Run: headless pygame with SDL's dummy video driver; simulated clock (each Clock.tick advances the game by its frame time, no real sleeping); random seed 0; keys injected as events and as key.get_pressed() state; no mouse input.
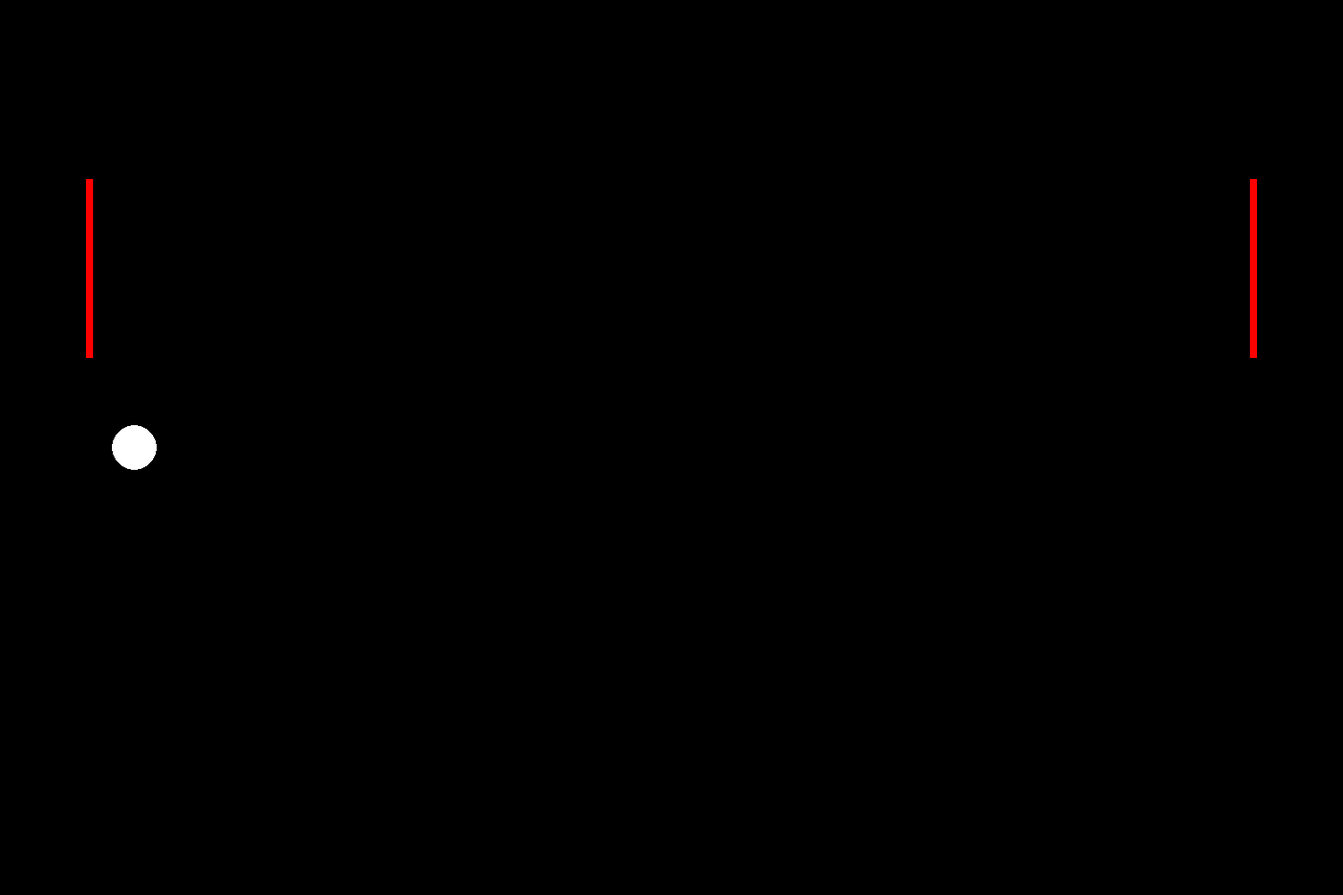
Frame 1 of 4 · flips 1–60 · no input
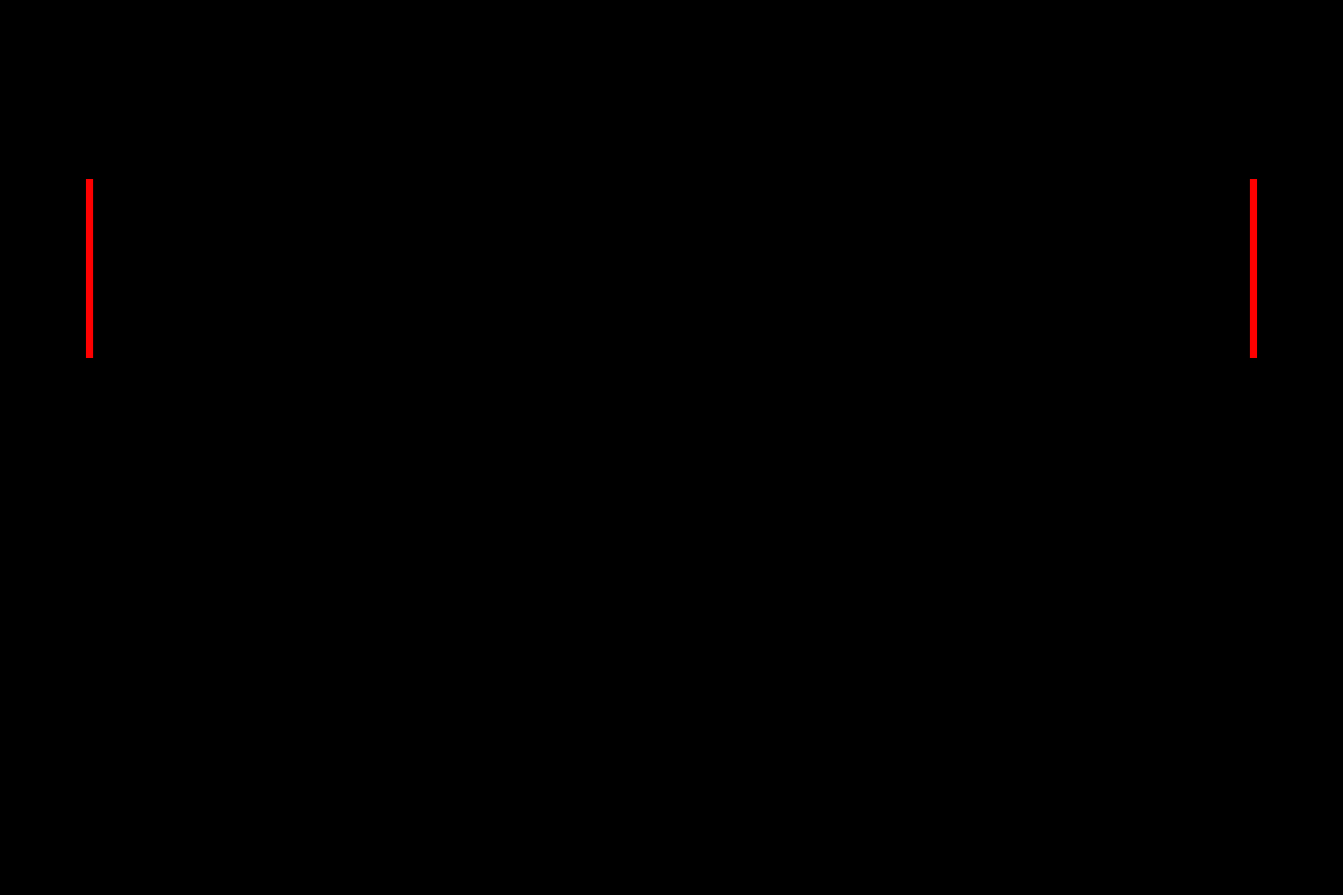
Frame 2 of 4 · flips 61–180 · tapped SPACE, RETURN · held RIGHT (→), D
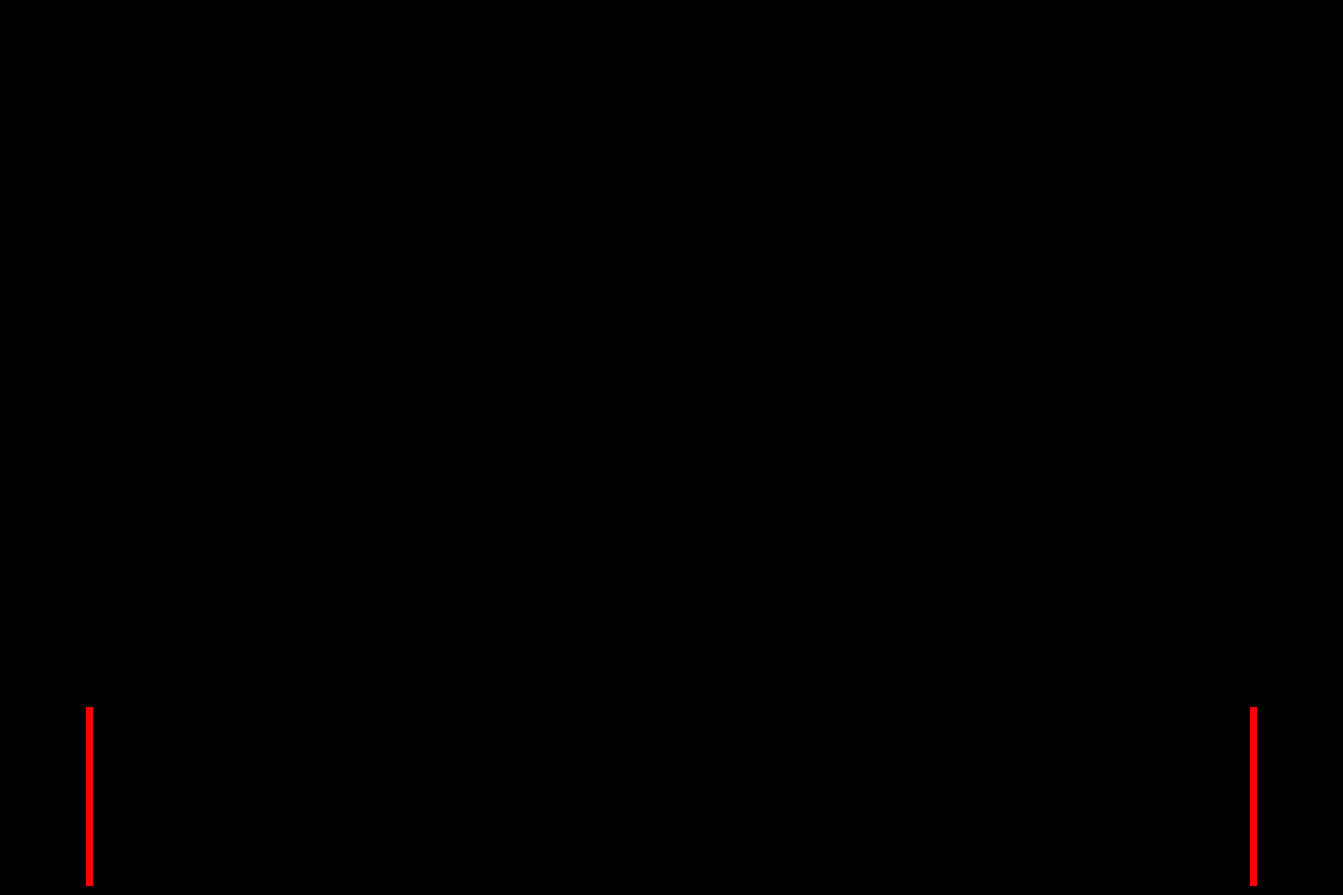
Frame 3 of 4 · flips 181–300 · held DOWN (↓), S
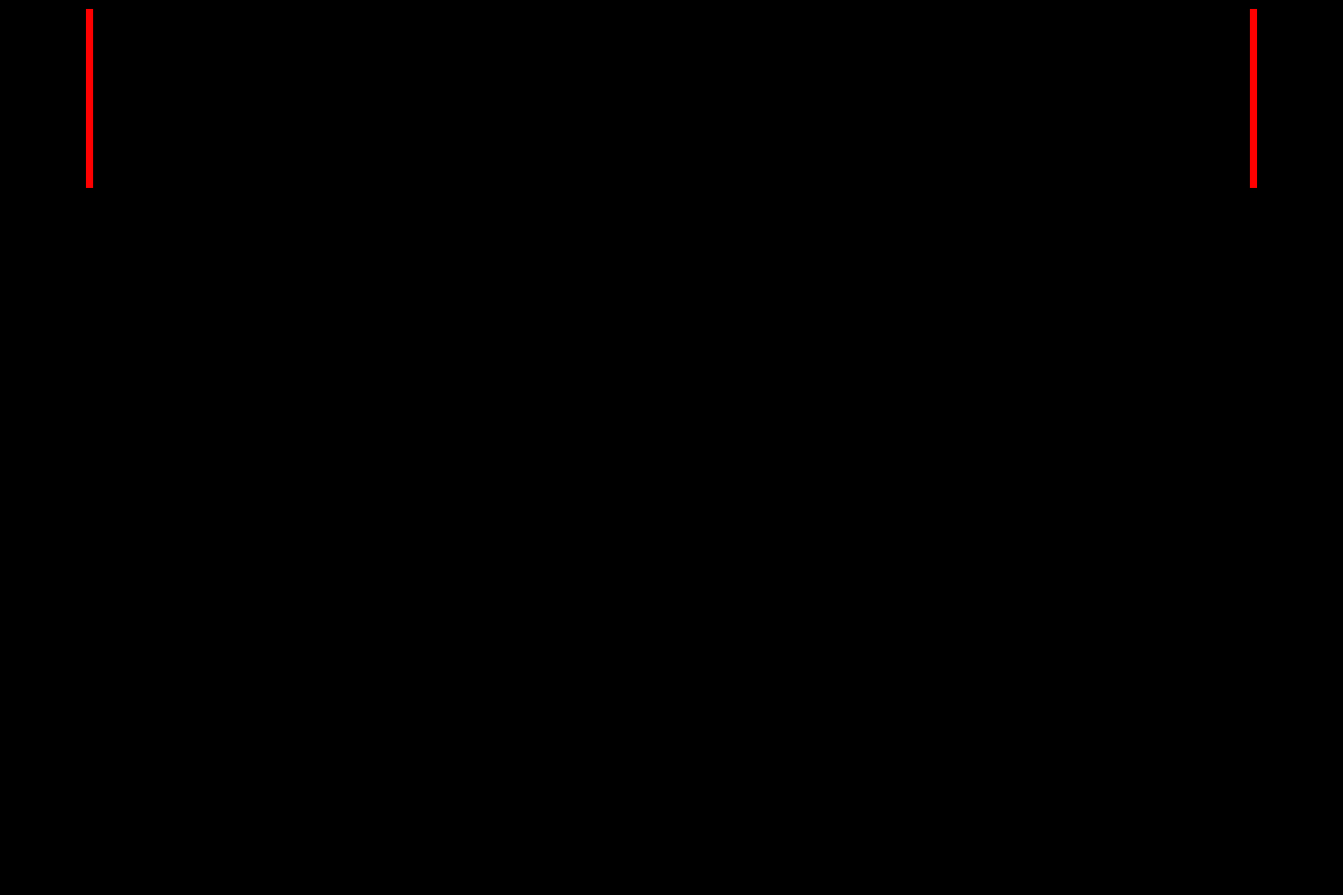
Frame 4 of 4 · flips 301–420 · held LEFT (←), A, UP (↑), W

The pygame program that drew these frames:

import pygame

class Paddle1(pygame.sprite.Sprite):
    def __init__(self):
        super().__init__()
        self.image = pygame.Surface((8,200))
        self.image.fill((255, 0, 0))
        self.rect = self.image.get_rect()
        self.rect.center = (100, 300)

    def update(self,d):
        if 100<self.rect.centery+d<900:
            self.rect.centery+=d

class Paddle2(pygame.sprite.Sprite):
    def __init__(self):
        super().__init__()
        self.image = pygame.Surface((8,200))
        self.image.fill((255, 0, 0))
        self.rect = self.image.get_rect()
        self.rect.center = (1400, 300)

    def update(self,d):
        if 100<self.rect.centery+d<900:
            self.rect.centery+=d

class Ball(pygame.sprite.Sprite):
    def __init__(self):
        super().__init__()
        self.image = pygame.Surface((50,50),pygame.SRCALPHA)
        pygame.draw.circle(self.image, (255, 255, 255), (25,25), 25)
        self.rect = self.image.get_rect()
        self.rect.center = (750,500)

    def update(self,ang,speed):
        
        self.rect.centerx+=(10-ang)*speed
        self.rect.centery+=ang*speed

pygame.init()
screen=pygame.display.set_mode((1500,1000))
clock=pygame.time.Clock()
padSpr1=Paddle1()
paddle1 = pygame.sprite.Group()
paddle1.add(padSpr1)
padSpr2=Paddle2()
paddle2 = pygame.sprite.Group()
paddle2.add(padSpr2)
ballspr=Ball()
ball = pygame.sprite.Group()
ball.add(ballspr)
direction1,direction2 = 0,0
angle=0
speed=-1
running=True
while running:
    clock.tick(15)

    screen.fill((0,0,0))
    paddle1.update(direction1*-10)
    paddle1.draw(screen)
    paddle2.update(direction2*-10)
    paddle2.draw(screen)

    if 25>ballspr.rect.centery:
        angle*=-1
    elif ballspr.rect.centery>975:
        angle*=-1

    ball.update(angle,speed)
    ball.draw(screen)
    pygame.display.flip()

    for event in pygame.event.get():

        if event.type==pygame.QUIT:
            running=False

        elif event.type==pygame.KEYDOWN:
            if event.key == pygame.K_w:
                direction1=1
            elif event.key == pygame.K_s:
                direction1=-1
            elif event.key == pygame.K_UP:
                direction2=1
            elif event.key == pygame.K_DOWN:
                direction2=-1

        elif event.type==pygame.KEYUP:
            if event.key in (pygame.K_w,pygame.K_s):
                direction1=0
            elif event.key in (pygame.K_UP,pygame.K_DOWN):
                direction2=0

    if pygame.sprite.collide_rect(ballspr,padSpr1) or pygame.sprite.collide_rect(ballspr,padSpr2):
        if speed>0:
            speed+=0.1
        else:
            speed-=0.1
        speed*=-1

        angle=(ballspr.rect.centery - padSpr1.rect.centery)//11

            
            
            
            
